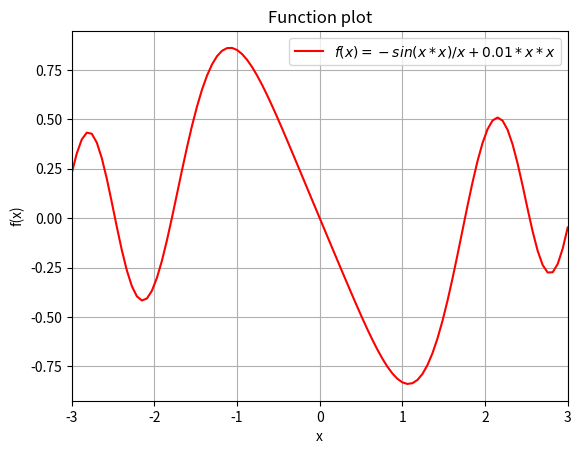

Here is the Python script that generated this plot:
import numpy as np
import matplotlib.pyplot as plt

# Define a function f(x) = -sin(x*x)/x + 0.01 * x*x.

def f(x):
    return -np.sin(x*x)/x + 0.01 * x*x

# Generate an array with 100 elements, linearly spaced between [-3, 3].

x = np.linspace(-3, 3, 100)

# Write to a file output.dat the values of x and f(x) line by line.

np.savetxt("output.dat", np.column_stack((x, f(x))))

# Plot all points, with title, axis labels and a line between points, show the equation in the legend.

plt.plot(x, f(x), 'r-', markersize=1, label=r'$f(x) = -sin(x*x)/x + 0.01 * x*x$')
plt.title("Function plot")
plt.xlabel("x")
plt.ylabel("f(x)")
plt.grid()
plt.legend()

# Bound the x-axis between x=[-3,3].

plt.xlim(-3, 3)

# Store plot to disk as output5.png.

plt.savefig("output5.png")
